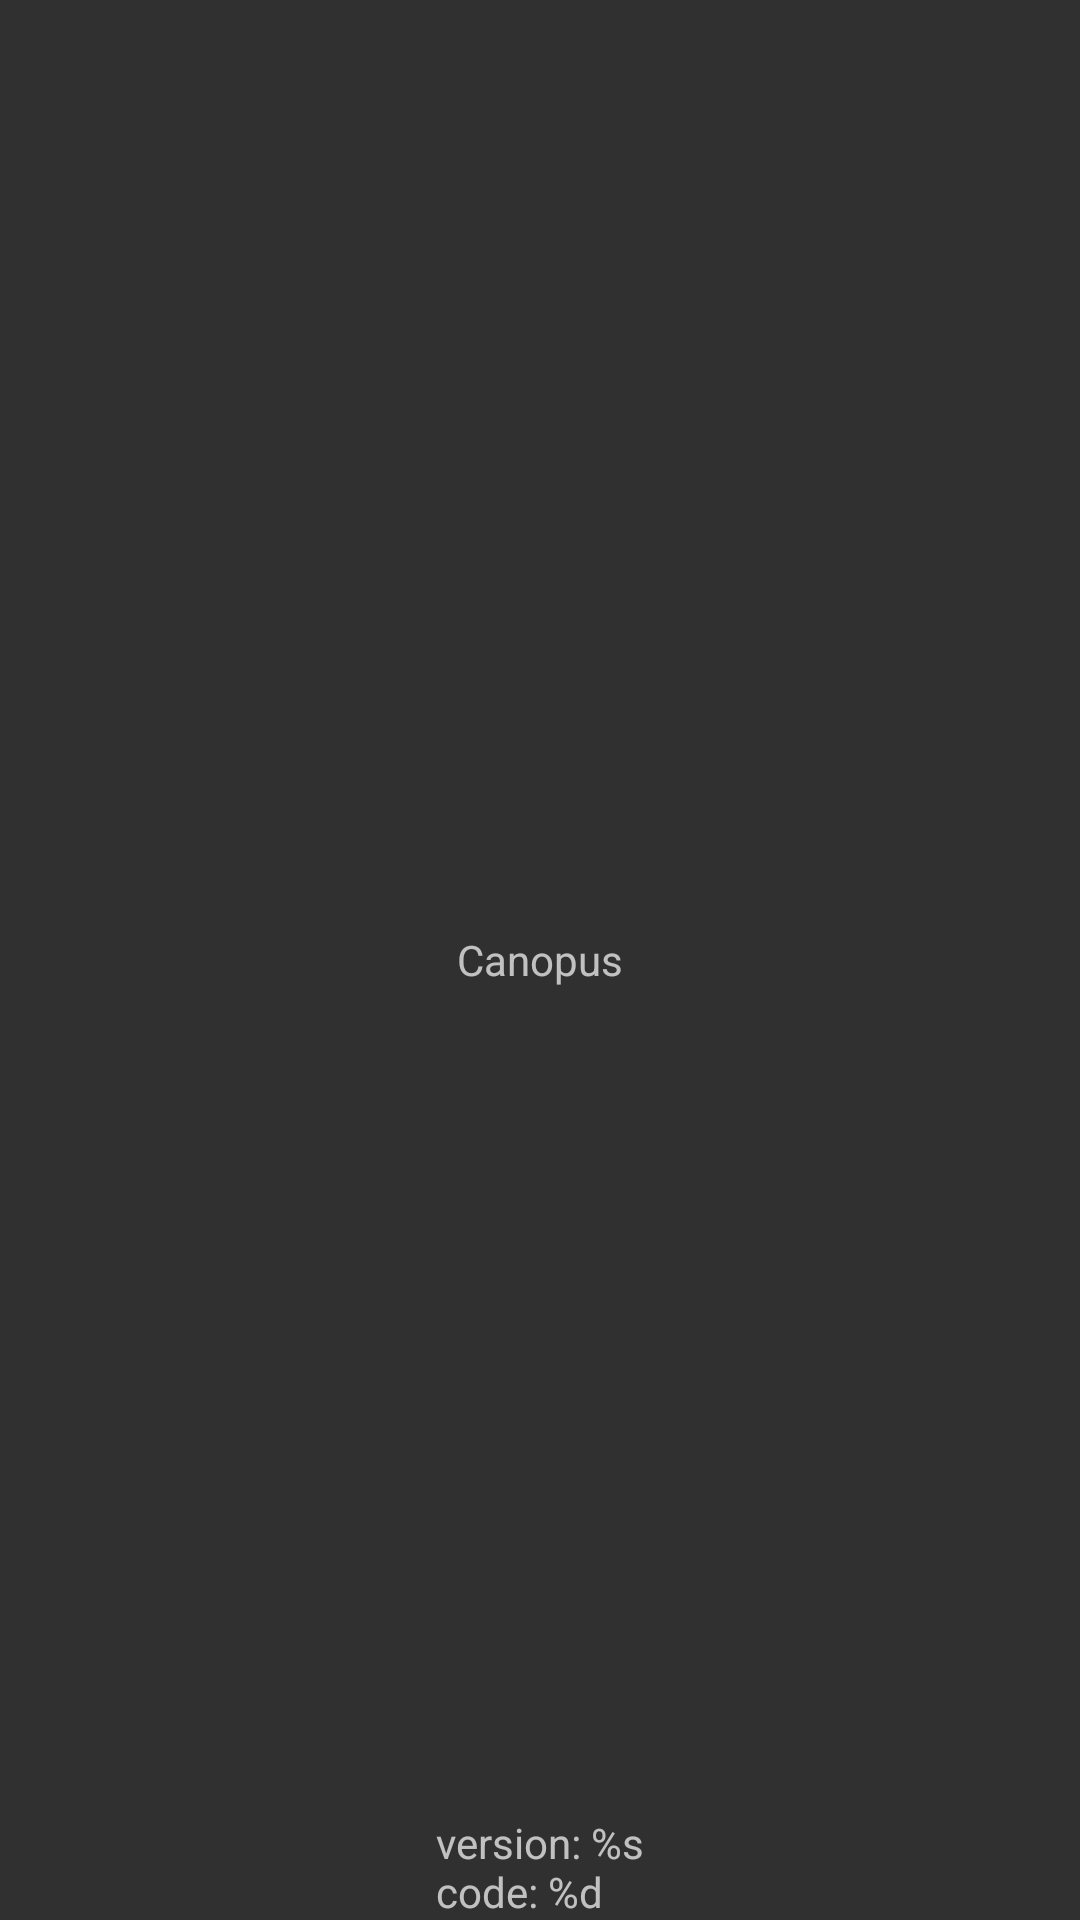

Here is an Android app screen rendered from its layout file. Give the layout XML and the strings, colors and styles it references.
<!-- AndroidManifest.xml: activity theme AppTheme.NoActionBar -->
<!-- res/layout/activity_splash.xml -->
<?xml version="1.0" encoding="utf-8"?>
<layout
    xmlns:android="http://schemas.android.com/apk/res/android">

    <LinearLayout
        android:layout_width="match_parent"
        android:layout_height="match_parent"
        android:orientation="vertical">

        <FrameLayout
            android:layout_width="match_parent"
            android:layout_height="match_parent">

            <TextView
                android:layout_width="wrap_content"
                android:layout_height="wrap_content"
                android:layout_gravity="center"
                android:text="@string/app_name"
                android:textSize="@dimen/text_size_5" />

            <TextView
                android:id="@+id/versionText"
                android:layout_width="wrap_content"
                android:layout_height="wrap_content"
                android:layout_gravity="center|bottom"
                android:text="@string/splash_version" />
        </FrameLayout>

    </LinearLayout>
</layout>
<!-- resources referenced by this layout -->
<resources>
  <string name="app_name">Canopus</string>
  <string name="splash_version" formatted="false">version: %s\ncode: %d</string>
  <style name="AppTheme.NoActionBar">
          <item name="windowActionBar">false</item>
          <item name="windowNoTitle">true</item>
      </style>
</resources>
